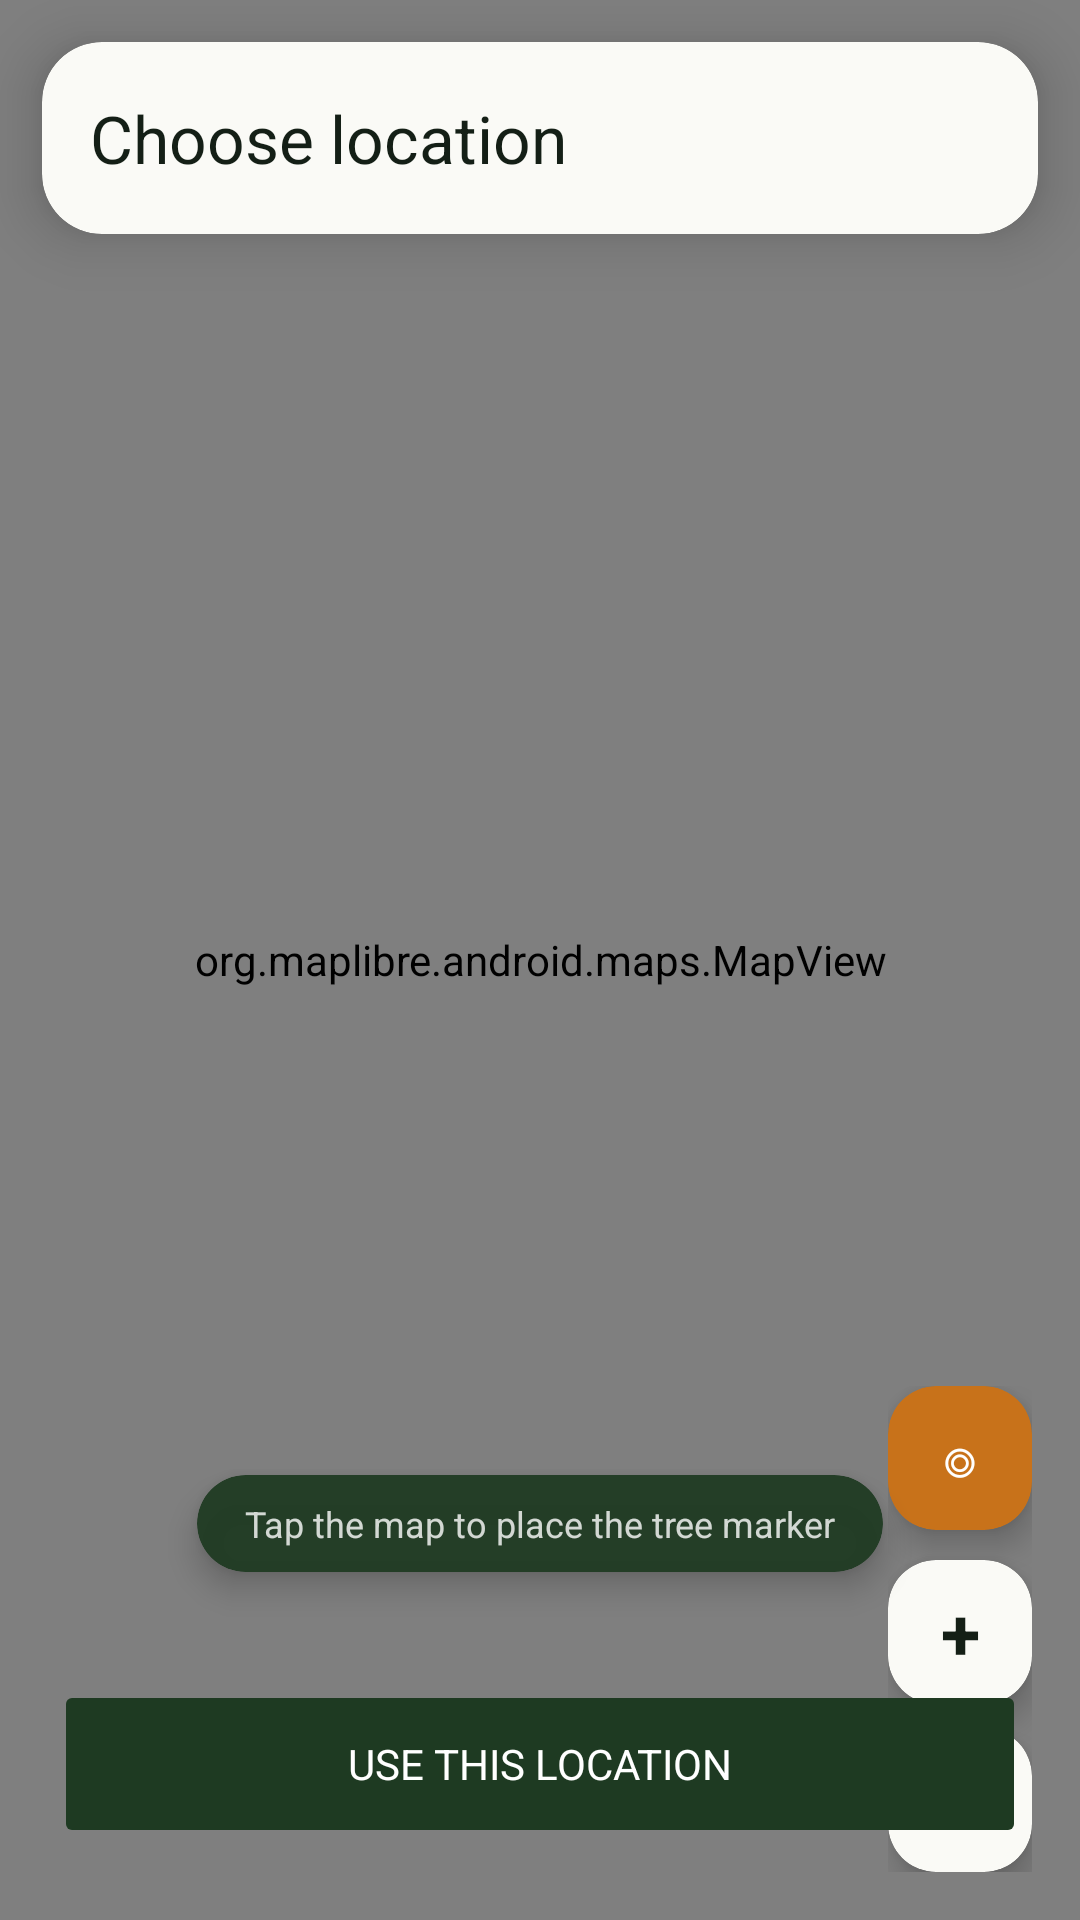

Layout XML and referenced resources for this Android screen:
<!-- AndroidManifest.xml: application theme Theme.ForagingApp -->
<!-- res/layout/activity_location_picker.xml -->
<?xml version="1.0" encoding="utf-8"?>
<androidx.coordinatorlayout.widget.CoordinatorLayout
    xmlns:android="http://schemas.android.com/apk/res/android"
    xmlns:app="http://schemas.android.com/apk/res-auto"
    android:layout_width="match_parent"
    android:layout_height="match_parent">

    <org.maplibre.android.maps.MapView
        android:id="@+id/mapView"
        android:layout_width="match_parent"
        android:layout_height="match_parent"
        android:clickable="true"
        android:focusable="true"/>

    <androidx.cardview.widget.CardView
        android:layout_width="match_parent"
        android:layout_height="wrap_content"
        android:layout_gravity="top"
        android:layout_margin="14dp"
        app:cardBackgroundColor="@color/surface"
        app:cardCornerRadius="20dp"
        app:cardElevation="12dp">

        <com.google.android.material.appbar.MaterialToolbar
            android:id="@+id/toolbar"
            android:layout_width="match_parent"
            android:layout_height="?attr/actionBarSize"
            android:background="@android:color/transparent"
            app:navigationIconTint="@color/textPrimary"
            app:title="Choose location"
            app:titleTextColor="@color/textPrimary"/>
    </androidx.cardview.widget.CardView>

    <androidx.cardview.widget.CardView
        android:layout_width="wrap_content"
        android:layout_height="wrap_content"
        android:layout_gravity="bottom|center_horizontal"
        android:layout_marginBottom="116dp"
        app:cardBackgroundColor="#EE1E3A22"
        app:cardCornerRadius="20dp"
        app:cardElevation="6dp">

        <TextView
            android:id="@+id/textHint"
            android:layout_width="wrap_content"
            android:layout_height="wrap_content"
            android:paddingStart="16dp"
            android:paddingTop="8dp"
            android:paddingEnd="16dp"
            android:paddingBottom="8dp"
            android:text="Tap the map to place the tree marker"
            android:textColor="#CCFFFFFF"
            android:textSize="12sp"/>
    </androidx.cardview.widget.CardView>

    <LinearLayout
        android:layout_width="wrap_content"
        android:layout_height="wrap_content"
        android:layout_gravity="bottom|end"
        android:layout_margin="16dp"
        android:layout_marginBottom="92dp"
        android:orientation="vertical">

        <androidx.cardview.widget.CardView
            android:layout_width="48dp"
            android:layout_height="48dp"
            android:layout_marginBottom="10dp"
            app:cardBackgroundColor="@color/accent"
            app:cardCornerRadius="16dp"
            app:cardElevation="6dp">

            <TextView
                android:id="@+id/btnLocateMe"
                android:layout_width="match_parent"
                android:layout_height="match_parent"
                android:clickable="true"
                android:focusable="true"
                android:gravity="center"
                android:text="◎"
                android:textColor="#FFFFFF"
                android:textSize="22sp"/>
        </androidx.cardview.widget.CardView>

        <androidx.cardview.widget.CardView
            android:layout_width="48dp"
            android:layout_height="48dp"
            android:layout_marginBottom="8dp"
            app:cardBackgroundColor="@color/surface"
            app:cardCornerRadius="16dp"
            app:cardElevation="6dp">

            <TextView
                android:id="@+id/btnZoomIn"
                android:layout_width="match_parent"
                android:layout_height="match_parent"
                android:clickable="true"
                android:focusable="true"
                android:gravity="center"
                android:text="+"
                android:textColor="@color/textPrimary"
                android:textSize="24sp"
                android:textStyle="bold"/>
        </androidx.cardview.widget.CardView>

        <androidx.cardview.widget.CardView
            android:layout_width="48dp"
            android:layout_height="48dp"
            app:cardBackgroundColor="@color/surface"
            app:cardCornerRadius="16dp"
            app:cardElevation="6dp">

            <TextView
                android:id="@+id/btnZoomOut"
                android:layout_width="match_parent"
                android:layout_height="match_parent"
                android:clickable="true"
                android:focusable="true"
                android:gravity="center"
                android:text="−"
                android:textColor="@color/textPrimary"
                android:textSize="24sp"
                android:textStyle="bold"/>
        </androidx.cardview.widget.CardView>
    </LinearLayout>

    <Button
        android:id="@+id/buttonUseLocation"
        android:layout_width="match_parent"
        android:layout_height="56dp"
        android:layout_gravity="bottom"
        android:layout_marginStart="18dp"
        android:layout_marginEnd="18dp"
        android:layout_marginBottom="24dp"
        android:backgroundTint="@color/primary"
        android:enabled="false"
        android:text="Use This Location"
        android:textColor="@color/textOnDark"
        app:cornerRadius="18dp"/>
</androidx.coordinatorlayout.widget.CoordinatorLayout>
<!-- resources referenced by this layout -->
<resources>
  <color name="accent">#C8721A</color>
  <color name="primary">#1E3A22</color>
  <color name="surface">#FAFAF6</color>
  <color name="textOnDark">#FFFFFF</color>
  <color name="textPrimary">#141F16</color>
  <style name="Theme.ForagingApp" parent="Theme.Material3.Light.NoActionBar">
          <item name="android:statusBarColor">@color/background</item>
          <item name="android:navigationBarColor">@color/background</item>
          <item name="android:windowBackground">@color/background</item>
          <item name="android:windowLightStatusBar">true</item>
          <item name="colorPrimary">@color/primary</item>
          <item name="colorOnPrimary">@color/textOnDark</item>
          <item name="colorSurface">@color/surface</item>
          <item name="colorSecondaryContainer">@color/mossGreen</item>
          <item name="android:fontFamily">sans-serif</item>
          <item name="materialButtonStyle">@style/Widget.ForagingApp.Button</item>
      </style>
  <color name="background">#F2EDE4</color>
  <color name="mossGreen">#D4E0D5</color>
  <style name="Widget.ForagingApp.Button" parent="Widget.Material3.Button">
          <item name="android:letterSpacing">0.04</item>
          <item name="android:textAllCaps">false</item>
      </style>
</resources>
